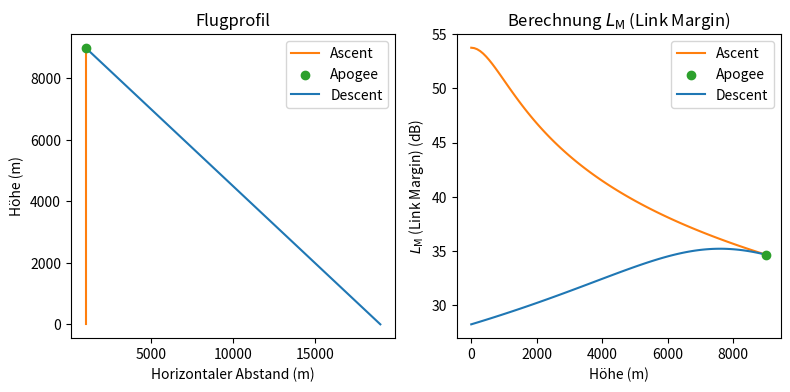

Reproduce this figure in Python.
import matplotlib.pyplot as plt
import numpy as np

# Verbesserungen an der Berechnung:
# - Fundierte Abschätzung L_TX und L_RX
# - Festlegung auf Gewinn der Empfängerantenne
# - Einbeziehung des realen Gewinns der Senderantenne
# - Realistisches Höhenprofil

f = 869.5e+6                # 869.5 MHz

P_TX = 27                   # Datenblatt RC1780HP-RC232
G_TX = 0                    # QFH-Antenne (tatsächlicher Gewinn ungleich 0 und abhängig vom Winkel)
L_TX = 3                    # Abschätzung

P_RX = -114                 # Datenblatt RC1780HP-RC232, alternativ: P_RX = -118
G_RX = 10                   # Helixantenne, erste Abschätzung
L_RX = 3                    # Abschätzung

displacement = np.append(np.linspace(1000, 1000, 100), np.linspace(1000, 19000, 100))       # Horizontaler Abstand
height = np.append(np.linspace(0, 9000, 100), np.linspace(9000, 0, 100))                    # Vertikaler Abstand
distance = np.sqrt(height**2 + displacement**2)                                             # Abstand

L_FS = 20 * np.log10((4 * np.pi * distance * f)/(2.998e+8))                                 # Freiraumdämpfung

L_M = P_TX - P_RX + G_TX + G_RX - L_FS - L_TX - L_RX                                        # Link Margin

print('\nMinimale Link Margin während des Flugprofils: ' + str(np.min(L_M)) + ' dB')

# Graphische Darstellung

plt.figure(figsize=(8,4), dpi = 300)

plt.subplot(1, 2, 1)
plt.plot(displacement[:100], height[:100], c = 'tab:orange', label = 'Ascent')
plt.scatter(displacement[100], height[100], c = 'tab:green', zorder = 3, label = 'Apogee')
plt.plot(displacement[100:], height[100:], c = 'tab:blue', label = 'Descent')
plt.title('Flugprofil')
plt.xlabel('Horizontaler Abstand (m)')
plt.ylabel('Höhe (m)')
plt.legend()

plt.subplot(1, 2, 2)
plt.plot(height[:100], L_M[:100], c = 'tab:orange', label = 'Ascent')
plt.scatter(height[100], L_M[100], c = 'tab:green', zorder = 3, label = 'Apogee')
plt.plot(height[100:], L_M[100:], c = 'tab:blue', label = 'Descent')
plt.title('Berechnung $L_\mathrm{M}$ (Link Margin)')
plt.xlabel('Höhe (m)')
plt.ylabel('$L_\mathrm{M}$ (Link Margin) (dB)')
plt.legend()

plt.tight_layout()

# plt.savefig('linkbudget_beispiel.png', bbox_inches = 'tight')